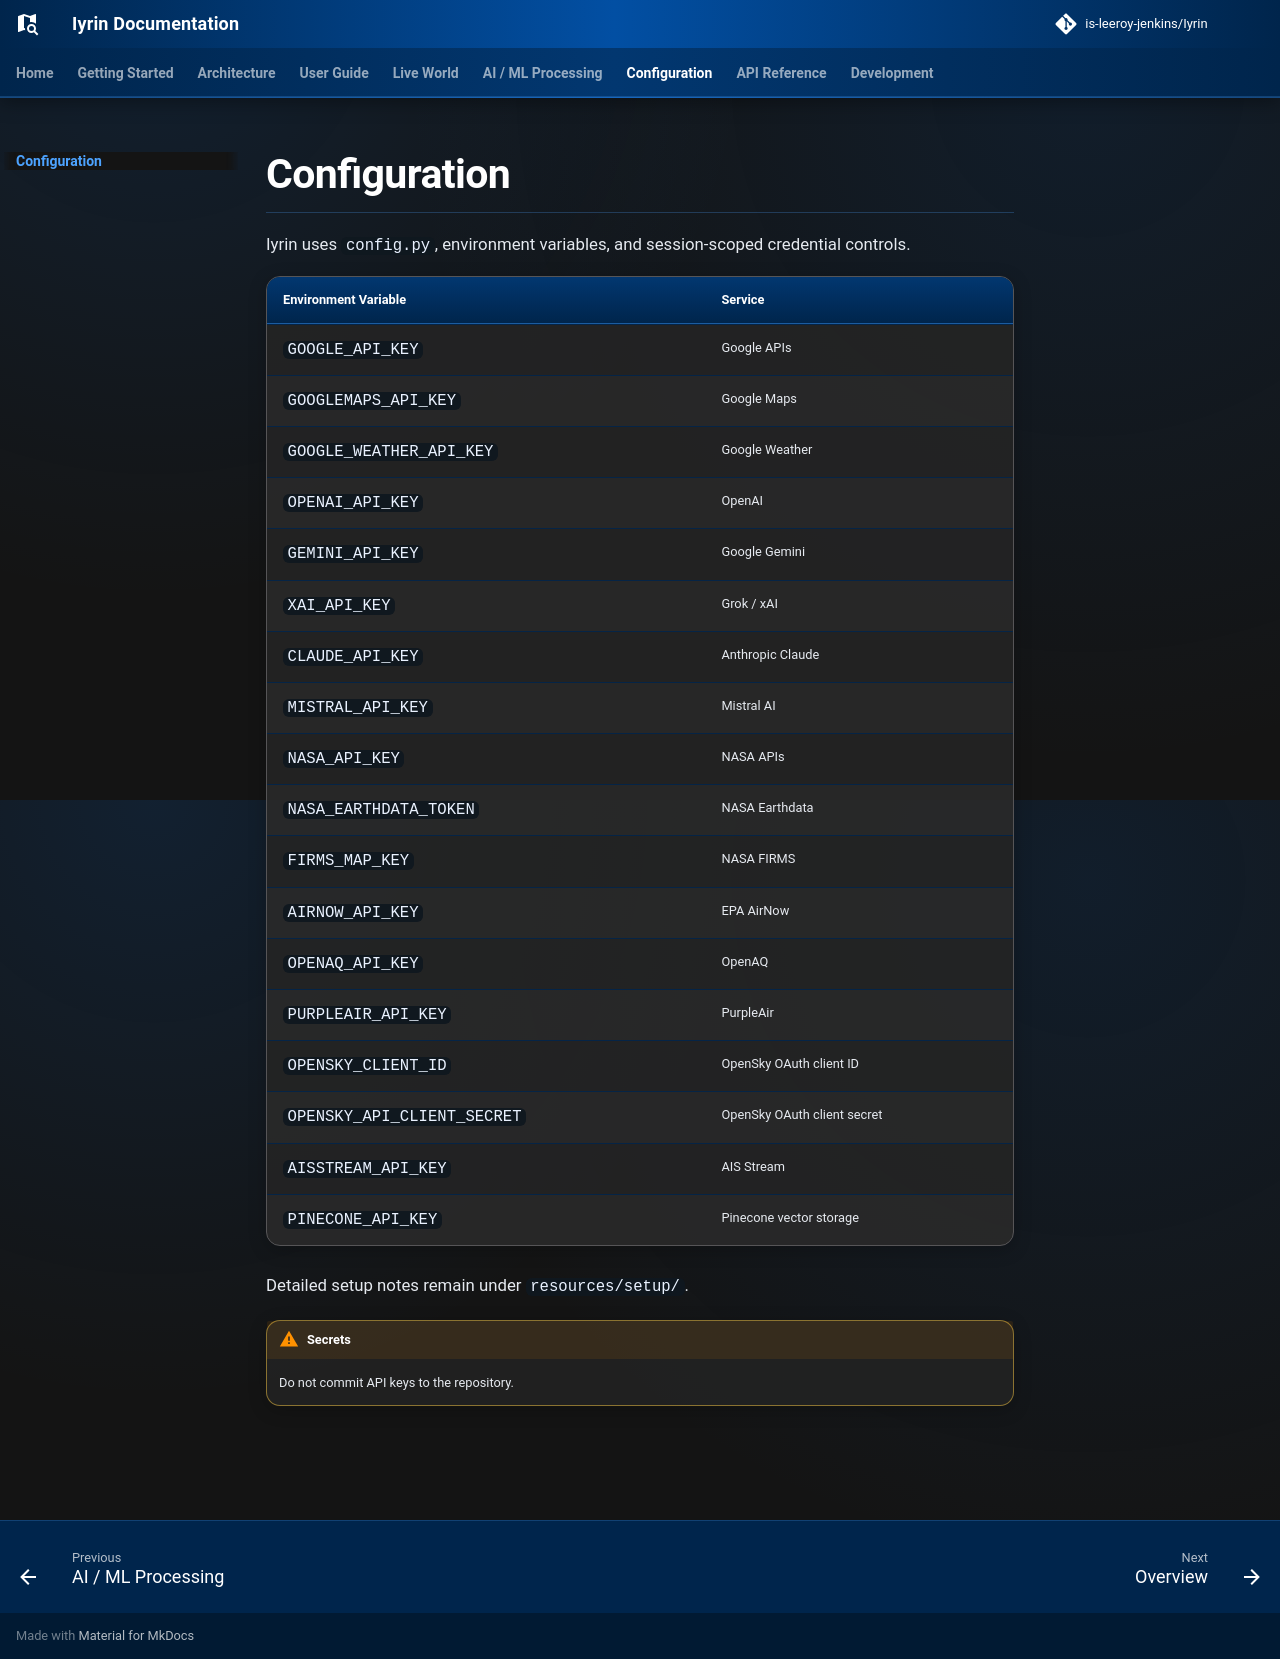

repository: is-leeroy-jenkins/Iyrin · page: configuration/index.html · generator: mkdocs

# Configuration

Iyrin uses `config.py`, environment variables, and session-scoped credential controls.

| Environment Variable | Service |
|---|---|
| `GOOGLE_API_KEY` | Google APIs |
| `GOOGLEMAPS_API_KEY` | Google Maps |
| `GOOGLE_WEATHER_API_KEY` | Google Weather |
| `OPENAI_API_KEY` | OpenAI |
| `GEMINI_API_KEY` | Google Gemini |
| `XAI_API_KEY` | Grok / xAI |
| `CLAUDE_API_KEY` | Anthropic Claude |
| `MISTRAL_API_KEY` | Mistral AI |
| `NASA_API_KEY` | NASA APIs |
| `NASA_EARTHDATA_TOKEN` | NASA Earthdata |
| `FIRMS_MAP_KEY` | NASA FIRMS |
| `AIRNOW_API_KEY` | EPA AirNow |
| `OPENAQ_API_KEY` | OpenAQ |
| `PURPLEAIR_API_KEY` | PurpleAir |
| `OPENSKY_CLIENT_ID` | OpenSky OAuth client ID |
| `OPENSKY_API_CLIENT_SECRET` | OpenSky OAuth client secret |
| `AISSTREAM_API_KEY` | AIS Stream |
| `PINECONE_API_KEY` | Pinecone vector storage |

Detailed setup notes remain under `resources/setup/`.

!!! warning "Secrets"
    Do not commit API keys to the repository.
